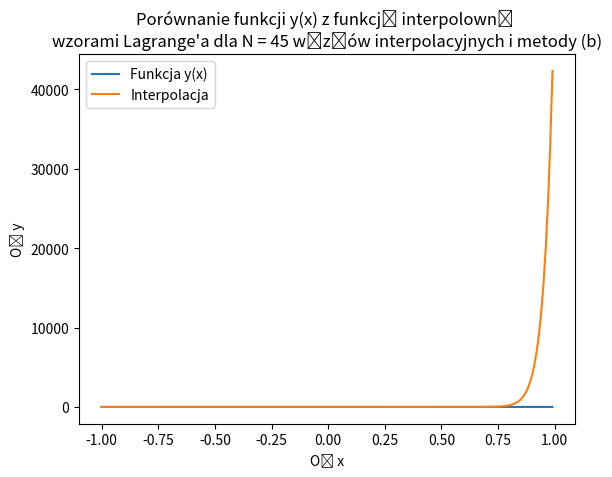

The matplotlib source for this figure:
import numpy as np
import matplotlib.pyplot as plt
import math


def poly(x, a):
    val = 0
    n = len(a) - 1
    for i in range(len(a)):
        val += a[i] * x**n
        n -= 1
    return val

def aPoint(n, i):
    return -1 + 2 * (i/(n+1))

def bPoint(n, i):
    return math.cos((2 * i + 1) / (2 * (n + 1)) * math.pi)

def createPointsX(n, createFunction):
    points = []
    for i in range(n + 1):
        points.append(createFunction(n, i))
    return points

# p(x) - wielomian interpolacyjny
# p(x) = suma od i = 0 do n (y_i * l_i(x))
# l_i(x) = iloczyn od j = 0 do n oraz j != i ((x-x_j) / (x_i - x_j))

def mulPolymonial(poly1, poly2):
    degree_poly1 = len(poly1)
    degree_poly2 = len(poly2)
    result = [0] * (degree_poly1 + degree_poly2 - 1)

    for i in range(degree_poly1):
        for j in range(degree_poly2):
            result[i + j] += poly1[i] * poly2[j]

    return result

def l(x, i):
    n = len(x)
    divider = 1
    for j in range(n):
        if (i != j):
            divider *= x[i] - x[j]

    cur = [1]

    for j in range(n):
        if (i != j):
            cur = mulPolymonial(cur, [1, -x[j]])
    return np.array(cur) * 1/divider
    
def p(xP, yP):
    n = len(xP)
    L = []
    for i in range(n):
        L.append(l(xP, i))

    for i in range(n):
        L[i] = np.array(L[i]) * yP[i]

    sum = np.zeros(n)
    for i in range(n):
        sum = sum + L[i]

    return sum # nasz wielomian interpolacyjny

def extractPolymonalEquation(polymonal):
    text = ""
    n = len(polymonal) - 1
    for i in range(len(polymonal)):
        if polymonal[i] == 0:
            continue
        text += str(round(polymonal[i], 2)) + " * x^{" + str(n) + "} + "
        n -= 1
    text += "0"
    return text

def createComparePlot(interpolationPoly, method):
    xFinal = [-1 + i / 100 for i in range(200)]
    yFinal = [y(xi) for xi in xFinal]
    yFinalInter = [poly(xi, interpolationPoly) for xi in xFinal]

    plt.plot(xFinal, yFinal, label="Funkcja y(x)")
    plt.plot(xFinal, yFinalInter, label="Interpolacja")

    # plt.xlim(-1, 1)  
    # plt.ylim(-2, 2)  

    plt.legend()
    plt.xlabel('Oś x')
    plt.ylabel('Oś y')
    plt.title("Porównanie funkcji y(x) z funkcją interpolowną \nwzorami Lagrange'a dla N = " + str(len(interpolationPoly)-1) + " węzłów interpolacyjnych i metody (" + method + ")")
    plt.show()


def y(x):
    return 1/(1 + 50 * x**2)

# def y(x):
#     return math.e**x * abs(x)

# def y(x):
#     return 1/(2 + x**5)

def createInterpolation(N, method):
    if (method != "a" and method != "b"):
        print("Zła metoda!")
        return

    xP = createPointsX(N, bPoint if method == "b" else aPoint)
    yP = [y(xP[i]) for i in range(N + 1)]
    interpolationPoly = p(xP, yP)
    createComparePlot(interpolationPoly, method)
    #print(extractPolymonalEquation(inter))


#createInterpolation(8, "a")
#createInterpolation(37, "a")
#createInterpolation(8, "b")
createInterpolation(45, "b")









